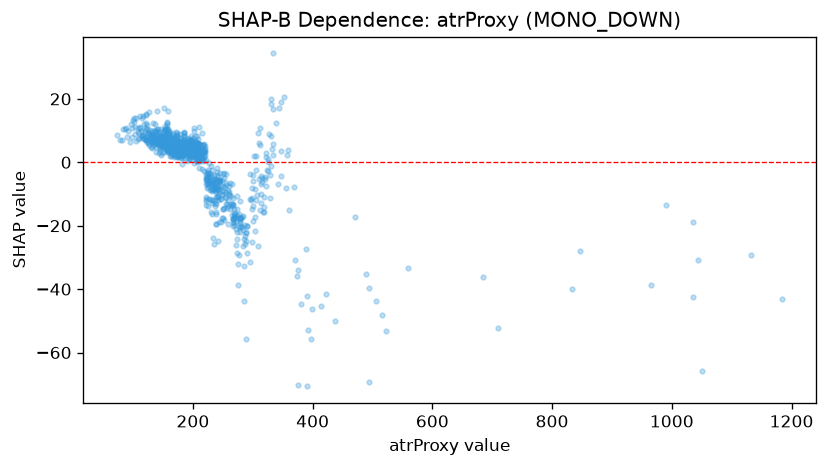

The file beside this chart, header and first rows:
feature_value, shap_value
242.9, -5.855
248.6, -9.157
252.6, -9.095
206.0, 4.06
201.9, 6.602
203.4, 5.442
210.0, 5.633
199.0, 7.105
202.6, 5.157
180.5, 6.657
225.8, -7.297
207.1, 6.111
199.9, 5.457
195.1, 7.24
254.3, -11.02
212.1, 1.633
205.1, 5.63
195.1, 5.471
173.9, 8.619
191.2, 7.456
202.3, 3.812
167.0, 8.622
184.9, 4.033
242.7, -12
225.4, -2.295
272.1, -21.04
277.1, -29.18
273.0, -21.9
199.0, 4.406
173.4, 8.675
204.0, 5.897
206.7, 5.753
185.8, 8.135
156.8, 8.507
161.4, 8.971
141.2, 9.216
144.7, 7.383
196.3, 7.092
196.6, 5.696
151.8, 17.04
183.6, 2.395
139.5, 6.418
148.9, 5.958
173.6, 2.527
241.0, -11.09
180.3, 2.692
156.1, 8.984
174.4, 4.459
154.3, 10.68
158.6, 7.79
175.4, 3.566
170.6, 3.445
138.1, 6.889
172.7, 5.03
178.6, 3.89
175.1, 5.058
216.1, 2.856
221.4, -3.655
201.7, 5.568
231.7, -6.783
... 916 more rows
